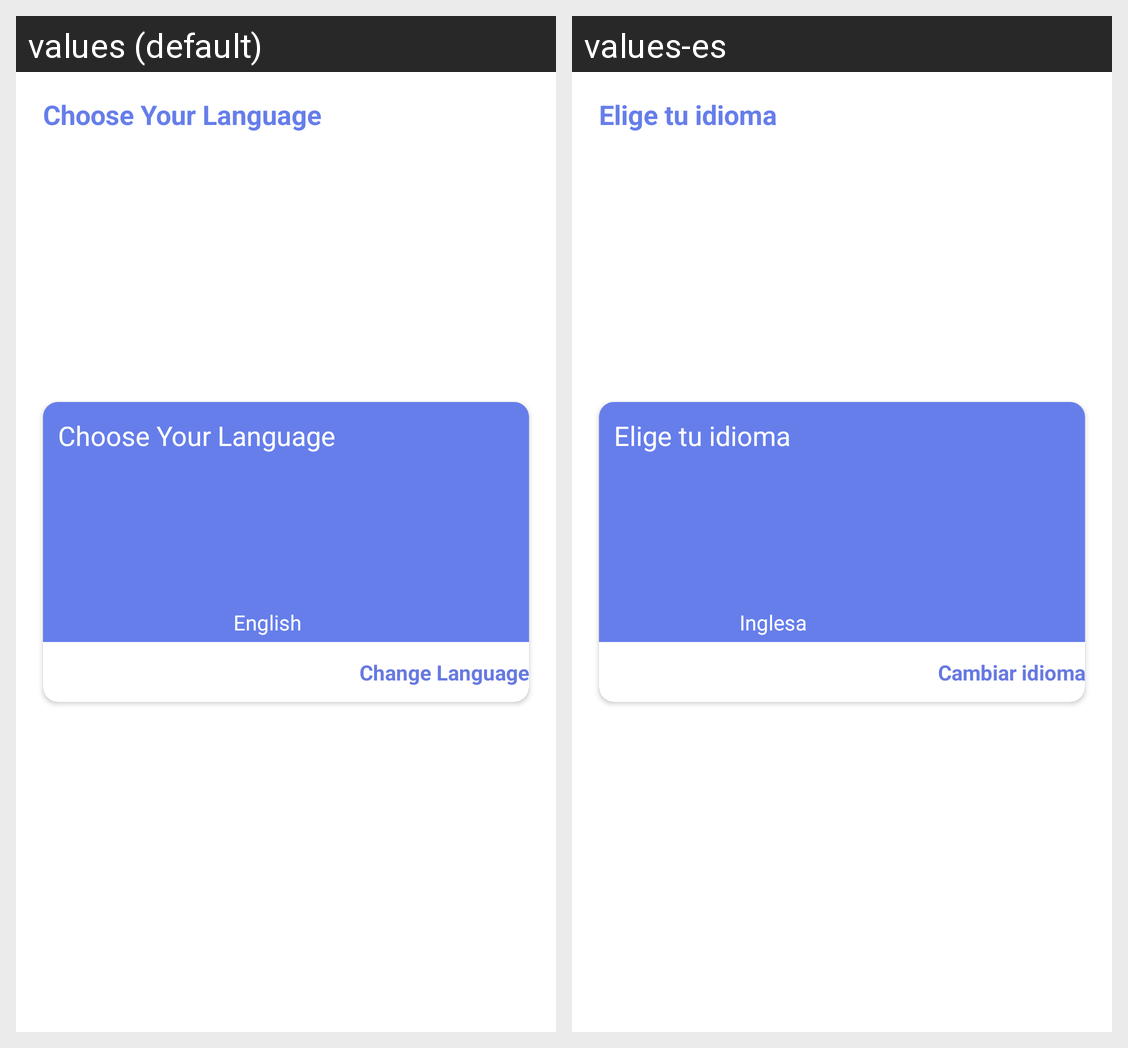

The Android screen above is rendered under two locales of the same app. Produce the string resources it draws, with the default and per-locale values.
Android screen res/layout/fragment_change__language.xml rendered under 2 locales, left to right: values (default), values-es. Device: Nexus 5 (rendered at 1080×1920; each locale shown at half size, 540×960, under a caption strip naming it); theme AppTheme.NoActionBar.
Strings drawn on this screen, with the default value and each locale's value (text and hints the layout hard-codes, and strings that could not be matched under every locale, appear in the picture but are not listed):

choose
  values: Choose Your Language
  values-es: Elige tu idioma

language_english
  values: English
  values-es: Inglesa

begin
  values: Change Language
  values-es: Cambiar idioma
